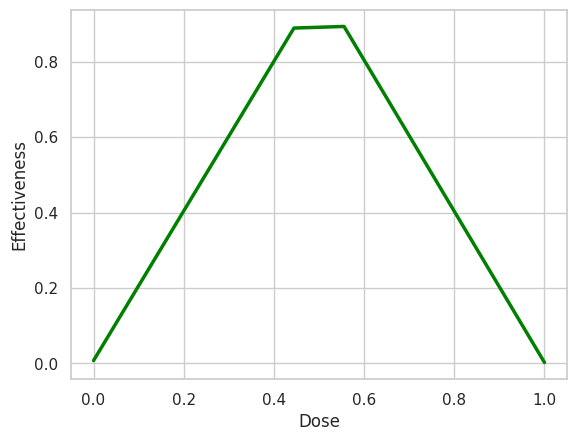

Python code for this plot:
import numpy as np
import matplotlib.pyplot as plt
import seaborn as sns


def relu(x, derivative=False):
    if derivative:
        if x > 0:
            return 1
        else:
            return 0
    return max(x, 0)


class SGD:
    def __init__(self, learning_rate=0.1):
        self.learning_rate = learning_rate

    def update(self, params, gradients):
        for i in range(len(params)):
            params[i] -= self.learning_rate * gradients[i]
        return params


class BasicNN:
    def __init__(self):
        np.random.seed(42)
        self.w00 = np.random.normal(loc=0, scale=1)
        self.b00 = np.random.normal(loc=0, scale=1)
        self.w01 = np.random.normal(loc=0, scale=1)

        self.w10 = np.random.normal(loc=0, scale=1)
        self.b10 = np.random.normal(loc=0, scale=1)
        self.w11 = np.random.normal(loc=0, scale=1)

        self.final_bias = 0

    def forward_prop(self, input):
        # 1st neuron - hidden layer 1
        input_y00 = input * self.w00 + self.b00
        output_y00 = relu(input_y00)
        scaled_output_y00 = output_y00 * self.w01

        # 2nd neuron - hidden layer 1
        input_y10 = input * self.w10 + self.b10
        output_y10 = relu(input_y10)
        scaled_output_y01 = output_y10 * self.w11

        # input to last neuron
        output_final = scaled_output_y00 + scaled_output_y01 + self.final_bias

        return output_final

    def backward_prop(self, input, predicted, observed):
        loss = (predicted - observed) ** 2
        output_gradient = 2 * (predicted - observed)

        input_y00 = input * self.w00 + self.b00
        input_y10 = input * self.w10 + self.b10

        final_bias_gradient = output_gradient * 1
        w01_gradient = output_gradient * relu(input_y00, derivative=False)
        w11_gradient = output_gradient * relu(input_y10, derivative=False)

        b00_gradient = output_gradient * self.w01 * relu(input_y00, derivative=True) * 1
        w00_gradient = output_gradient * self.w01 * relu(input_y00, derivative=True) * input

        b10_gradient = output_gradient * self.w11 * relu(input_y10, derivative=True) * 1
        w10_gradient = output_gradient * self.w11 * relu(input_y10, derivative=True) * input

        # Package gradients into a list
        gradients = [w00_gradient, b00_gradient, w01_gradient, w10_gradient, b10_gradient, w11_gradient, final_bias_gradient]

        # Update parameters
        optimizer = SGD()
        self.w00, self.b00, self.w01, self.w10, self.b10, self.w11, self.final_bias = optimizer.update([self.w00, self.b00, self.w01, self.w10, self.b10, self.w11, self.final_bias], gradients)

        return loss

    def fit(self, x_train, y_train, max_epoch=100):
        for epoch in range(max_epoch):
            total_loss = 0

            for i, row in enumerate(x_train):
                output = self.forward_prop(row[0])
                total_loss += self.backward_prop(row[0], output, y_train[i])

            print("Epoch " + str(epoch+1) + '/' + str(max_epoch))
            print('Total loss: ', total_loss)

            if total_loss < 0.0001:
                break

        print('final bias: ', self.final_bias)

    def predict(self, x_test):
        return relu(self.forward_prop(x_test), derivative=False)


X_train = np.array([[0.], [0.5], [1.]])
y_label = np.array([0., 1., 0.])
model = BasicNN()
model.fit(X_train, y_label, max_epoch=150)
X_test = np.linspace(0, 1, num=10)
y_pred = []
for x in X_test:
    y_pred.append(model.predict(x))
sns.set(style='whitegrid')
sns.lineplot(x=X_test, y=y_pred, color='green', linewidth=2.5)
plt.ylabel('Effectiveness')
plt.xlabel('Dose')
plt.show()




